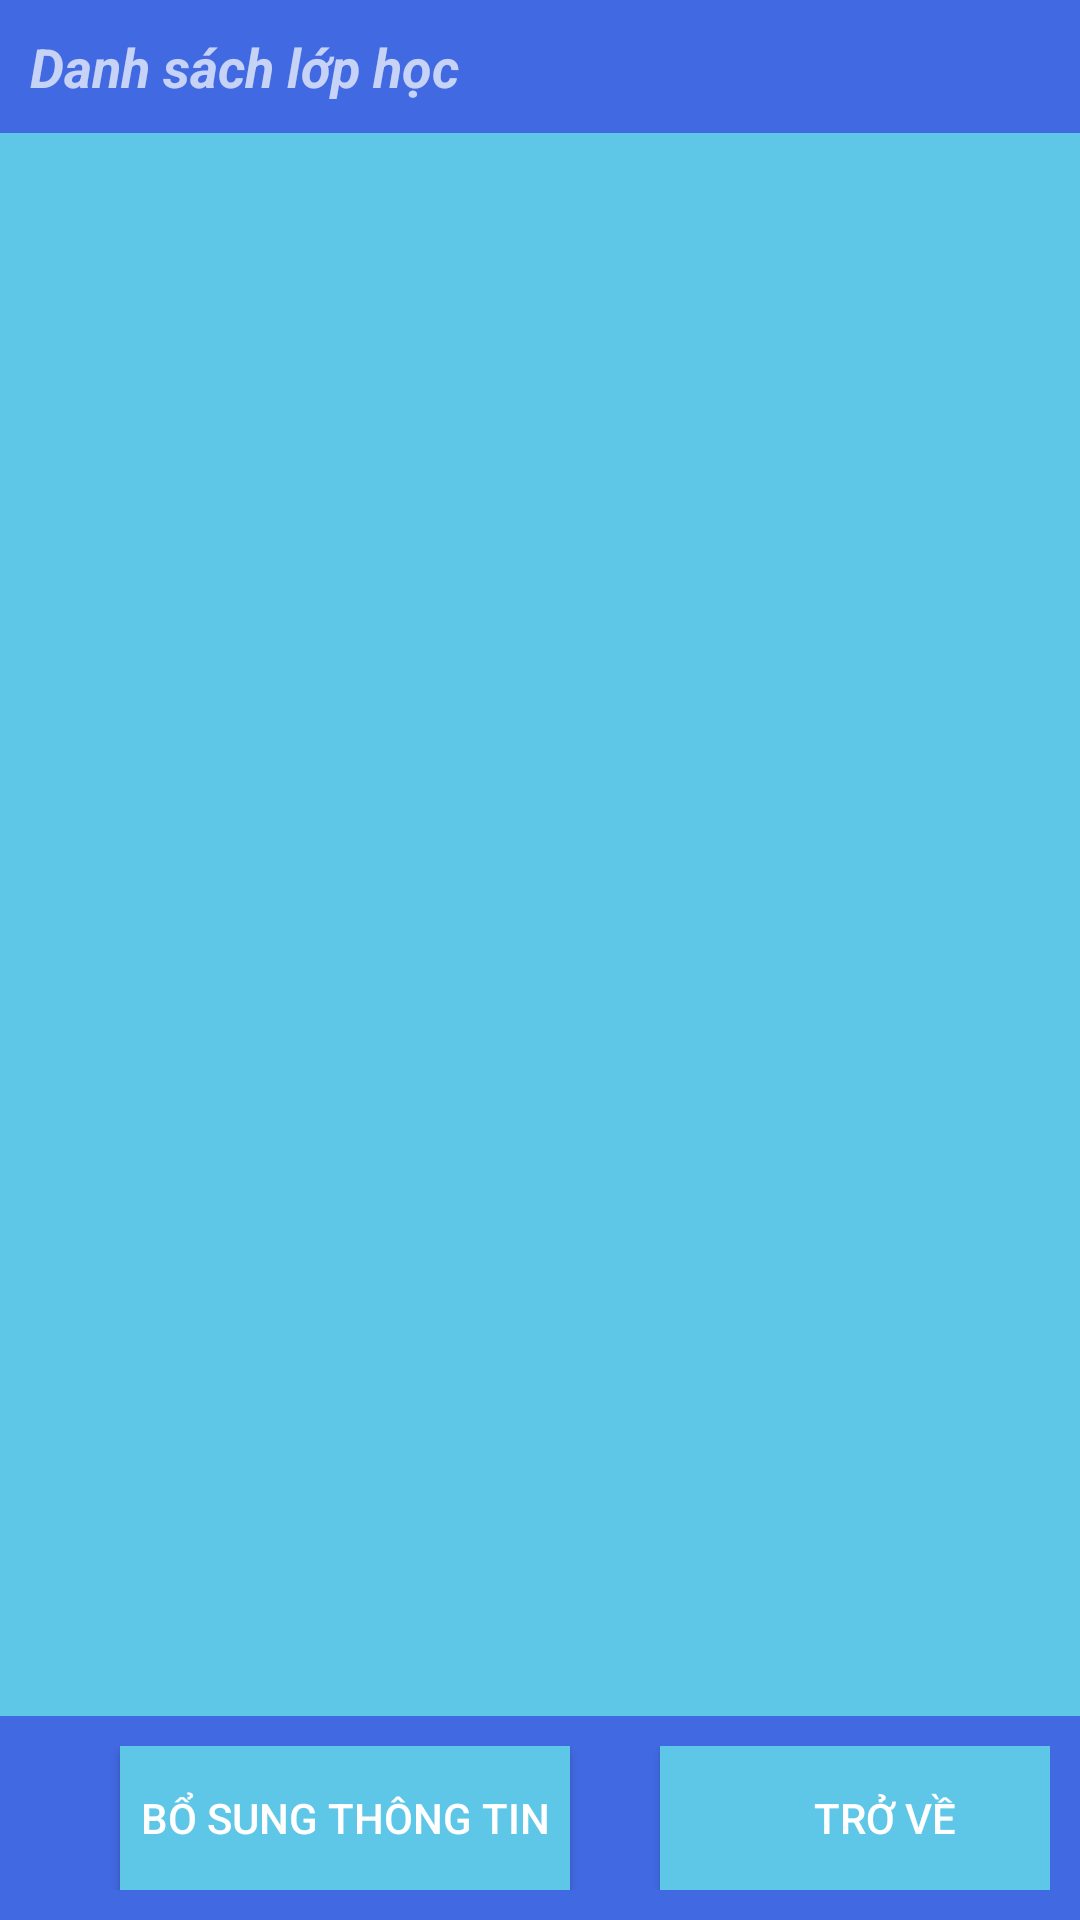

Produce the Android XML layout that renders to this screen, including the resource entries it uses.
<!-- AndroidManifest.xml: application theme Theme.AppCompat.NoActionBar -->
<!-- res/layout/activity_admin_class.xml -->
<?xml version="1.0" encoding="utf-8"?>
<LinearLayout xmlns:android="http://schemas.android.com/apk/res/android"
    xmlns:app="http://schemas.android.com/apk/res-auto"
    xmlns:tools="http://schemas.android.com/tools"
    android:layout_width="match_parent"
    android:layout_height="match_parent"
    android:orientation="vertical"
    tools:context=".AdminClassActivity">

    <LinearLayout
        android:layout_width="match_parent"
        android:layout_height="wrap_content"
        android:orientation="vertical"
        android:background="#4169E1"
        android:padding="10dp">

        <TextView
            android:id="@+id/textViewName"
            android:layout_width="match_parent"
            android:layout_height="match_parent"
            android:textSize="18sp"
            android:background="#4169E1"
            android:text="Danh sách lớp học"
            android:textStyle="bold|italic" />

    </LinearLayout>

    <ListView
        android:id="@+id/listViewClass"
        android:layout_width="match_parent"
        android:layout_height="0dp"
        android:background="@color/viewBackground"
        android:layout_weight="1" />
    <LinearLayout
        android:layout_width="match_parent"
        android:layout_height="wrap_content"
        android:orientation="horizontal"
        android:background="#4169E1"
        android:padding="10dp">

        <Button
            android:id="@+id/buttonAddClass"
            android:layout_width="150dp"
            android:layout_height="wrap_content"
            android:layout_marginLeft="30dp"
            android:text="Bổ sung thông tin"
            android:background="@color/viewBackground"/>
        <Button
            android:id="@+id/backClassBtn"
            android:layout_width="150dp"
            android:layout_height="wrap_content"
            android:layout_marginLeft="30dp"
            android:text="Trở về"
            android:background="@color/viewBackground"
            />
    </LinearLayout>
</LinearLayout>
<!-- resources referenced by this layout -->
<resources>
  <color name="viewBackground">#5EC6E7</color>
</resources>
